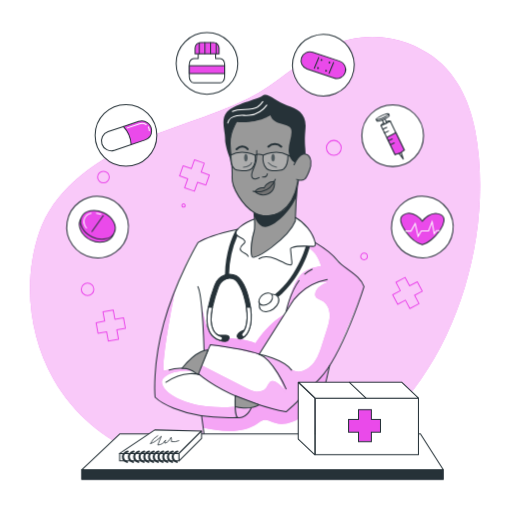
t = 0.00 s
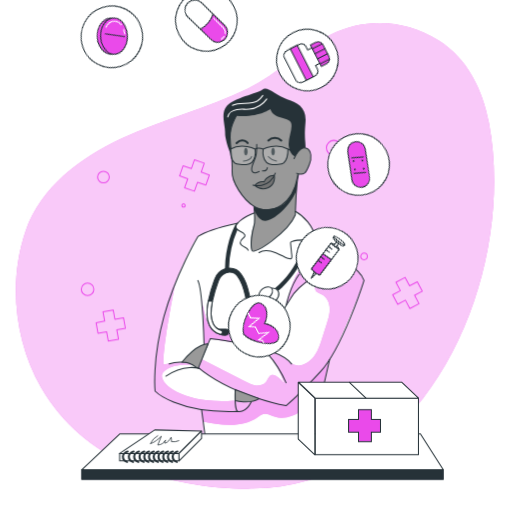
t = 1.05 s
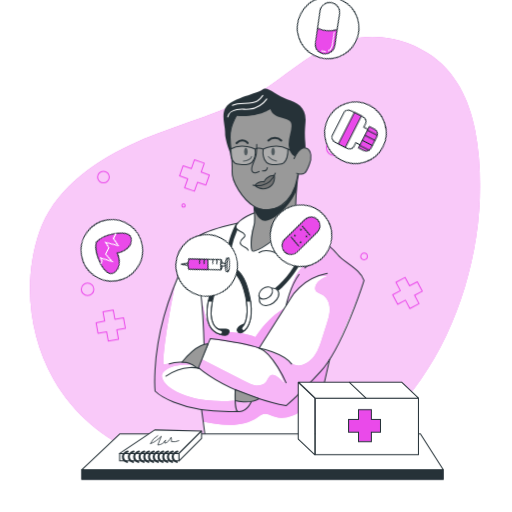
t = 1.95 s
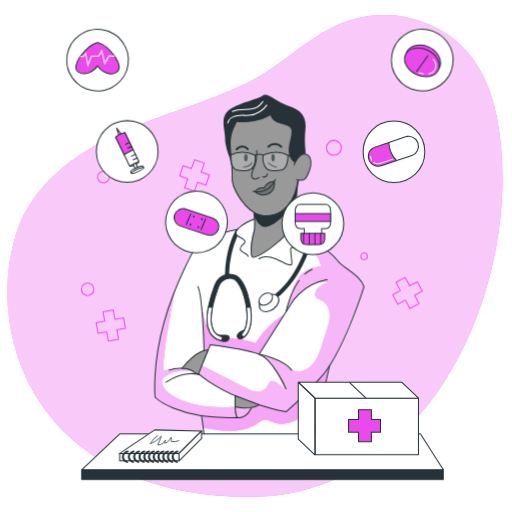
t = 3.00 s
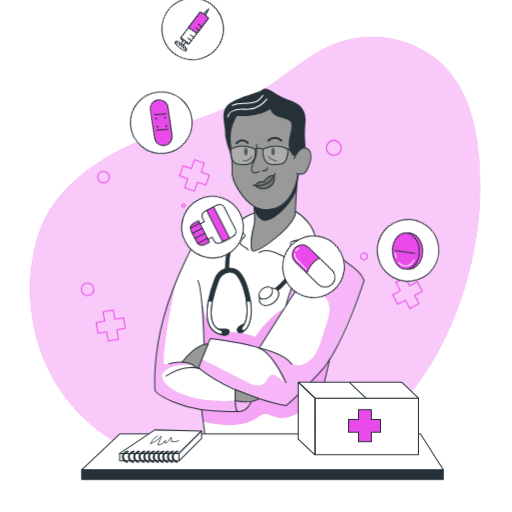
t = 4.05 s
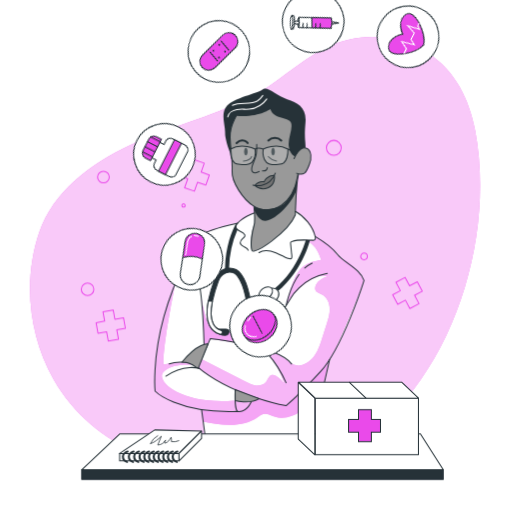
t = 4.95 s

The animated SVG that drew these frames (rendered in a browser with its animation timeline set to each time). Animation: 4 CSS @keyframes rules; one cycle of 6.00 s, repeats indefinitely.

<svg class="animated" id="freepik_stories-medicine" xmlns="http://www.w3.org/2000/svg" viewBox="0 0 500 500" version="1.1" xmlns:xlink="http://www.w3.org/1999/xlink" xmlns:svgjs="http://svgjs.com/svgjs"><style>svg#freepik_stories-medicine:not(.animated) .animable {opacity: 0;}svg#freepik_stories-medicine.animated #freepik--background-simple--inject-39 {animation: 6s Infinite  linear heartbeat;animation-delay: 0s;}svg#freepik_stories-medicine.animated #freepik--Character--inject-39 {animation: 1.5s Infinite  linear floating;animation-delay: 0s;}svg#freepik_stories-medicine.animated #freepik--Table--inject-39 {animation: 3s Infinite  linear shake;animation-delay: 0s;}svg#freepik_stories-medicine.animated #freepik--Notebook--inject-39 {animation: 3s Infinite  linear shake;animation-delay: 0s;}svg#freepik_stories-medicine.animated #freepik--Box--inject-39 {animation: 3s Infinite  linear shake;animation-delay: 0s;}svg#freepik_stories-medicine.animated #freepik--Medicine--inject-39 {animation: 6s Infinite  linear spin;animation-delay: 0s;}            @keyframes heartbeat {                0% {                    transform: scale(1);                }                10% {                    transform: scale(1.1);                }                30% {                    transform: scale(1);                }                40% {                    transform: scale(1);                }                50% {                    transform: scale(1.1);                }                60% {                    transform: scale(1);                }                100% {                    transform: scale(1);                }            }                    @keyframes floating {                0% {                    opacity: 1;                    transform: translateY(0px);                }                50% {                    transform: translateY(-10px);                }                100% {                    opacity: 1;                    transform: translateY(0px);                }            }                    @keyframes shake {                10%, 90% {                    transform: translate3d(-1px, 0, 0);                  }                  20%, 80% {                    transform: translate3d(2px, 0, 0);                  }                  30%, 50%, 70% {                    transform: translate3d(-4px, 0, 0);                  }                  40%, 60% {                    transform: translate3d(4px, 0, 0);                  }            }                 @keyframes spin {             from {                 transform: rotate(0);               }               to {                 transform: rotate(360deg);               }         }     </style><g id="freepik--background-simple--inject-39" class="animable animator-active" style="transform-origin: 249.042px 249.91px;"><path d="M417.69,51.84c-30.45-18.94-66.95-21-99.11-5.23C291.19,60,269.88,82.77,242.46,96.17,205,114.5,163.87,124.52,126,142.08s-74.12,45.08-87.7,84.56c-16,46.63-10.38,101.46,14.09,144.09,39.78,69.29,118.68,93.9,194.64,93,160.51-1.89,243.19-196.29,217-336C458.31,97.46,444.37,68.43,417.69,51.84Z" style="fill: #EA4AEA; transform-origin: 249.042px 249.91px;" id="elzxgrfd7hs9" class="animable"></path><g id="elvksv7pjo06o"><path d="M417.69,51.84c-30.45-18.94-66.95-21-99.11-5.23C291.19,60,269.88,82.77,242.46,96.17,205,114.5,163.87,124.52,126,142.08s-74.12,45.08-87.7,84.56c-16,46.63-10.38,101.46,14.09,144.09,39.78,69.29,118.68,93.9,194.64,93,160.51-1.89,243.19-196.29,217-336C458.31,97.46,444.37,68.43,417.69,51.84Z" style="fill: rgb(255, 255, 255); opacity: 0.7; transform-origin: 249.042px 249.91px;" class="animable" id="elvbf2ih8ro"></path></g></g><g id="freepik--Graphics--inject-39" class="animable" style="transform-origin: 245.915px 235.06px;"><polygon points="120.61 310.27 112.21 311.79 110.56 302.69 100.58 304.5 102.23 313.6 93.84 315.12 95.71 325.45 104.1 323.93 105.75 333.03 115.73 331.23 114.08 322.12 122.48 320.6 120.61 310.27" style="fill: none; stroke: #EA4AEA; stroke-linecap: round; stroke-linejoin: round; transform-origin: 108.16px 317.86px;" id="elw69l9m91wij" class="animable"></polygon><polygon points="204.47 170.87 196.42 168.03 199.5 159.31 189.94 155.93 186.86 164.65 178.81 161.81 175.32 171.71 183.36 174.55 180.28 183.28 189.84 186.65 192.93 177.93 200.97 180.77 204.47 170.87" style="fill: none; stroke: #EA4AEA; stroke-linecap: round; stroke-linejoin: round; transform-origin: 189.895px 171.29px;" id="elpp8osh60yj" class="animable"></polygon><polygon points="407.51 275.09 399.97 279.08 395.64 270.9 386.67 275.64 391 283.82 383.46 287.81 388.37 297.09 395.91 293.1 400.24 301.27 409.21 296.53 404.88 288.35 412.42 284.36 407.51 275.09" style="fill: none; stroke: #EA4AEA; stroke-linecap: round; stroke-linejoin: round; transform-origin: 397.94px 286.085px;" id="el3zm2du3aeaj" class="animable"></polygon><circle cx="85.53" cy="282.47" r="6.12" style="fill: none; stroke: #EA4AEA; stroke-linecap: round; stroke-linejoin: round; transform-origin: 85.53px 282.47px;" id="ely6qnvmivsef" class="animable"></circle><path d="M180.86,200.65a1.62,1.62,0,1,1-1.62-1.62A1.62,1.62,0,0,1,180.86,200.65Z" style="fill: none; stroke: #EA4AEA; stroke-linecap: round; stroke-linejoin: round; transform-origin: 179.24px 200.65px;" id="el3k7o067j6aq" class="animable"></path><path d="M106.73,172.86a5.72,5.72,0,1,1-5.72-5.72A5.73,5.73,0,0,1,106.73,172.86Z" style="fill: none; stroke: #EA4AEA; stroke-linecap: round; stroke-linejoin: round; transform-origin: 101.01px 172.86px;" id="el0lqar02p44bk" class="animable"></path><path d="M358.76,250.34a3.24,3.24,0,1,1-3.24-3.24A3.24,3.24,0,0,1,358.76,250.34Z" style="fill: none; stroke: #EA4AEA; stroke-linecap: round; stroke-linejoin: round; transform-origin: 355.52px 250.34px;" id="elv4uwxw4begs" class="animable"></path><circle cx="326.01" cy="144.34" r="7.25" style="fill: none; stroke: #EA4AEA; stroke-linecap: round; stroke-linejoin: round; transform-origin: 326.01px 144.34px;" id="eluip5ed7uwgk" class="animable"></circle></g><g id="freepik--Character--inject-39" class="animable" style="transform-origin: 253.315px 262.322px;"><path d="M281.37,209.51c.38.57,11.85,2.86,17.8,11.51a82.52,82.52,0,0,1,8.66,15.91s9.95,5.92,15.05,10.8,11.18,11.36,15.87,14.76,14.34,9.85,16.77,17.4c0,0-14.47,39.63-18.56,48.39s-14.18,27.35-14.18,27.35l-18,76.47H200.37l-3.56-26.23s-32-6.28-45.37-18c0,0-1.26-29,4.33-54.87s24.6-79.66,37.48-96.09c0,0,20.57-9.84,38.72-13,0,0,11.78-9.31,19.49-10.3S281.37,209.51,281.37,209.51Z" style="fill: rgb(255, 255, 255); transform-origin: 253.419px 320.805px;" id="elrih5kal65nc" class="animable"></path><path d="M198.22,417.69c9.27,1.77,17.35,3.3,26.79,3.19s19.08-2.23,26.8-7.64a17.23,17.23,0,0,1,5-2.9c4.1-1.15,8.16,1.56,12.23,2.82,5.16,1.6,10.82.84,15.88-1.08s9.61-4.91,14.12-7.89q-1,13.8-.65,27.65l6.43.26,16.47-72.47s-28.17,32.72-41.9,42.49l-26.34-6.78s-2.48,2.06-7.7,3.1c0,0-2.39,9.19-15.83,9.21s-32.71-1.78-32.71-1.78Z" style="fill: #EA4AEA; transform-origin: 259.05px 395.865px;" id="elvtu7i03ph3r" class="animable"></path><g id="elz6n0uro6gss"><path d="M198.22,417.69c9.27,1.77,17.35,3.3,26.79,3.19s19.08-2.23,26.8-7.64a17.23,17.23,0,0,1,5-2.9c4.1-1.15,8.16,1.56,12.23,2.82,5.16,1.6,10.82.84,15.88-1.08s9.61-4.91,14.12-7.89q-1,13.8-.65,27.65l6.43.26,16.47-72.47s-28.17,32.72-41.9,42.49l-26.34-6.78s-2.48,2.06-7.7,3.1c0,0-2.39,9.19-15.83,9.21s-32.71-1.78-32.71-1.78Z" style="fill: rgb(255, 255, 255); opacity: 0.5; transform-origin: 259.05px 395.865px;" class="animable" id="elfwoh035p0ph"></path></g><path d="M171.23,282.47S159,341.84,159.62,362.23c0,0,16.62-4.66,28.22,0,0,0-19.74-2.2-28.24,6.85s17.66,32.83,70,28c0,0,10.44,3.27,15.74,1.35,0,0-1.42,9.46-15.83,9.21-14.35-.57-56.33-.92-78.08-19.76C151.44,387.89,148.7,333.31,171.23,282.47Z" style="fill: #EA4AEA; transform-origin: 198.335px 345.057px;" id="eloqgvrm6qrbi" class="animable"></path><g id="el2n8lo2yppp9"><path d="M171.23,282.47S159,341.84,159.62,362.23c0,0,16.62-4.66,28.22,0,0,0-19.74-2.2-28.24,6.85s17.66,32.83,70,28c0,0,10.44,3.27,15.74,1.35,0,0-1.42,9.46-15.83,9.21-14.35-.57-56.33-.92-78.08-19.76C151.44,387.89,148.7,333.31,171.23,282.47Z" style="fill: rgb(255, 255, 255); opacity: 0.6; transform-origin: 198.335px 345.057px;" class="animable" id="el3ictub4oflm"></path></g><path d="M196.24,293.85s3.61,26.29,9.44,31.79,33,3.7,43.76,9.63c0,0,10.13-17.55,28.45-28.53l-24.84,39.11-21.47-5.07-26.21-4-2.2,5.06-3.94,0S198.79,313.78,196.24,293.85Z" style="fill: #EA4AEA; transform-origin: 237.065px 319.85px;" id="elpaou6y3bbe" class="animable"></path><g id="elhnx3ppejoxn"><path d="M196.24,293.85s3.61,26.29,9.44,31.79,33,3.7,43.76,9.63c0,0,10.13-17.55,28.45-28.53l-24.84,39.11-21.47-5.07-26.21-4-2.2,5.06-3.94,0S198.79,313.78,196.24,293.85Z" style="fill: rgb(255, 255, 255); opacity: 0.5; transform-origin: 237.065px 319.85px;" class="animable" id="el2vrjrw257qk"></path></g><path d="M298.93,240.3c11.23,6.61,12.49,14.06,14.8,19.38-5.84,1.16-11.88,2.4-16.7,5.89-6,4.36-9.25,11.58-11.77,18.59a185.24,185.24,0,0,0-6,20.26,69.61,69.61,0,0,1,22.49-24.34c5.39-3.56,12.05-6.43,18.2-4.42-5.16,2.19-11,5.15-12.09,10.65a5.17,5.17,0,0,0,.11,2.76c.92,2.59,4.14,3.29,6.58,4.55,4.76,2.45,7.24,8,7.45,13.38s-1.44,10.58-3.07,15.67q-2.15,6.69-4.3,13.38c-1.83,5.7-3.69,11.48-7,16.48s-8.28,9.19-14.19,10.17a12.35,12.35,0,0,1-7.33-.83,24.32,24.32,0,0,1-4.83-3.45,50,50,0,0,0-24.64-10.64c11.62,7.68,17.12,21.63,21.94,34.7a25.55,25.55,0,0,0-9.25-9.36,5.91,5.91,0,0,0-3.36-1.06c-3.16.25-4.16,4.28-6.06,6.8-2.28,3-6.45,4.07-10.19,3.59s-7.18-2.23-10.54-4l-42.51-21.92-3,9s33.86,27,85.74,36.55c0,0,33.7-26.63,45.64-50.24s30.49-72,30.49-72-6.79-12.86-18.43-19.57c0,0-8.69-4.11-10.52-9.19s-18.16-13.85-18.16-13.85S310.55,242.65,298.93,240.3Z" style="fill: #EA4AEA; transform-origin: 274.605px 319.655px;" id="elpo96ay287da" class="animable"></path><g id="el5vbjo54o8xi"><path d="M298.93,240.3c11.23,6.61,12.49,14.06,14.8,19.38-5.84,1.16-11.88,2.4-16.7,5.89-6,4.36-9.25,11.58-11.77,18.59a185.24,185.24,0,0,0-6,20.26,69.61,69.61,0,0,1,22.49-24.34c5.39-3.56,12.05-6.43,18.2-4.42-5.16,2.19-11,5.15-12.09,10.65a5.17,5.17,0,0,0,.11,2.76c.92,2.59,4.14,3.29,6.58,4.55,4.76,2.45,7.24,8,7.45,13.38s-1.44,10.58-3.07,15.67q-2.15,6.69-4.3,13.38c-1.83,5.7-3.69,11.48-7,16.48s-8.28,9.19-14.19,10.17a12.35,12.35,0,0,1-7.33-.83,24.32,24.32,0,0,1-4.83-3.45,50,50,0,0,0-24.64-10.64c11.62,7.68,17.12,21.63,21.94,34.7a25.55,25.55,0,0,0-9.25-9.36,5.91,5.91,0,0,0-3.36-1.06c-3.16.25-4.16,4.28-6.06,6.8-2.28,3-6.45,4.07-10.19,3.59s-7.18-2.23-10.54-4l-42.51-21.92-3,9s33.86,27,85.74,36.55c0,0,33.7-26.63,45.64-50.24s30.49-72,30.49-72-6.79-12.86-18.43-19.57c0,0-8.69-4.11-10.52-9.19s-18.16-13.85-18.16-13.85S310.55,242.65,298.93,240.3Z" style="fill: rgb(255, 255, 255); opacity: 0.6; transform-origin: 274.605px 319.655px;" class="animable" id="el3gcqzk2l8dj"></path></g><path d="M295.36,148.25s2.27-26.47-9.14-29-17.82-13-17.82-13l-40.48,11.3-6.28,24.34,4,12.32s.84,11.43,1,17.08,0,10,4.28,16.86,8.26,13.67,17.51,19.6v15.59s-5.72,16.69-2.56,26.93c0,0,1.89,2,7.11-1s27.55-17.92,35.34-33.5l2.42-39.61s6.43,1,9.2-4.86c4.07-5.73,3.91-12.41,2.33-17.85s-8.38-1.92-8.38-1.92Z" style="fill: rgb(153, 153, 153); transform-origin: 262.472px 178.587px;" id="elz9erm1i90jk" class="animable"></path><path d="M248.87,187.06a11.27,11.27,0,0,1,9.08-3.62s4.87-7.69,10-6.28c0,0,1.58,8.15-4.57,11.36C255.38,192.69,248.87,187.06,248.87,187.06Z" style="fill: rgb(115, 115, 115); transform-origin: 258.501px 183.523px;" id="elno7ztadsuf" class="animable"></path><path d="M233.83,114.18s-9.69,12.73-9.13,26,2.49,22.68,1.93,32.92,10.24,27.39,21.31,34.3c8.27,5.17,18.64,4.29,26.69-1,9-6,13.95-16.78,15.76-27.13.18-1,.32-2,.42-3.08" style="fill: none; stroke: rgb(38, 50, 56); stroke-linecap: round; stroke-linejoin: round; transform-origin: 257.743px 162.517px;" id="els6s7uxg5nv" class="animable"></path><path d="M247.94,207.41s1.57,14.34,0,19.25c-1.73,5.39-3.82,17.94-2,23.61s35.87-18.16,42.45-34.51c0,0,.91-31.77,3.18-39.71" style="fill: none; stroke: rgb(38, 50, 56); stroke-linecap: round; stroke-linejoin: round; transform-origin: 268.403px 213.587px;" id="el8yx6hycw2sv" class="animable"></path><path d="M247,186.71s15.49,4.38,21.83-11.61" style="fill: none; stroke: rgb(38, 50, 56); stroke-linecap: round; stroke-linejoin: round; transform-origin: 257.915px 181.179px;" id="elte36gujb9w9" class="animable"></path><path d="M248.25,210.86s3.3,10.23,10.42,10.84,24.93-13.66,31-30.47v-8.41s-5,22-19.64,26-21.49-1.09-21.49-1.09Z" style="fill: rgb(38, 50, 56); transform-origin: 268.96px 202.269px;" id="el5evs80kbzde" class="animable"></path><path d="M267.94,177.16c-6.88-.48-10,6.28-10,6.28a10.18,10.18,0,0,0-9.08,3.62,12.3,12.3,0,0,0,12.69,2.3C269.37,186.64,267.94,177.16,267.94,177.16Z" style="fill: none; stroke: rgb(38, 50, 56); stroke-linecap: round; stroke-linejoin: round; transform-origin: 258.451px 183.67px;" id="eliz53205l87g" class="animable"></path><path d="M250.69,147a66.94,66.94,0,0,1-.42,9.5c-.37,2.83-1.68,5.54-2.77,8.2-1,2.42-2.67,6.14-1.28,8.69,1.58,2.89,6.83,0,6.83,0" style="fill: none; stroke: rgb(38, 50, 56); stroke-linecap: round; stroke-linejoin: round; transform-origin: 249.37px 160.837px;" id="elpw00r16zohe" class="animable"></path><path d="M256.28,172.79c1.77.24,4.28,0,4.78-3.07" style="fill: none; stroke: rgb(38, 50, 56); stroke-linecap: round; stroke-linejoin: round; transform-origin: 258.67px 171.29px;" id="el6f56hg2xkhg" class="animable"></path><path d="M262,143.18a9.2,9.2,0,0,1,12.7,0" style="fill: none; stroke: rgb(38, 50, 56); stroke-linecap: round; stroke-linejoin: round; stroke-width: 2px; transform-origin: 268.35px 141.909px;" id="eld84dx4bkott" class="animable"></path><path d="M241.82,145.68s-4.69-6-10.83,0" style="fill: none; stroke: rgb(38, 50, 56); stroke-linecap: round; stroke-linejoin: round; stroke-width: 2px; transform-origin: 236.405px 144.347px;" id="el0be3jgeg7glv" class="animable"></path><path d="M287.13,160.85s5.35-12.85,12.33-10.09c4.81,1.91,5.1,10.21,2.55,16s-3.83,11.69-12.33,8.39" style="fill: none; stroke: rgb(38, 50, 56); stroke-linecap: round; stroke-linejoin: round; transform-origin: 295.365px 163.236px;" id="ellifjk93fhf7" class="animable"></path><path d="M288.08,158.88s-5.14-1.82-6.09-10.17S286.16,132,284.26,126s-16.87-3-20.28-13.46c0,0-11.24,8.38-33,6.58,0,0-4.59,7.82-5.39,12.6a77.47,77.47,0,0,0,.08,22.53c0,.26.09.51.14.77,1.56,8.14-6.21-11.08-6-19.29s-4.74-18.64,1.71-26.41S251.62,97,256.28,93.35,270,99.42,280.47,103s19.15,7.85,17.83,22.7.07,16.84.13,24.66C298.43,150.38,293.59,148.56,288.08,158.88Z" style="fill: rgb(38, 50, 56); transform-origin: 258.313px 125.712px;" id="eljybrm7o4bp" class="animable"></path><path d="M268.37,154c0,2-.77,3.66-1.73,3.66s-1.72-1.64-1.72-3.66.77-3.65,1.72-3.65S268.37,152,268.37,154Z" style="fill: rgb(38, 50, 56); transform-origin: 266.645px 154.005px;" id="el5i6fit9r9da" class="animable"></path><path d="M241.82,154c0,2-.77,3.66-1.72,3.66s-1.72-1.64-1.72-3.66.77-3.65,1.72-3.65S241.82,152,241.82,154Z" style="fill: rgb(38, 50, 56); transform-origin: 240.1px 154.005px;" id="el9g89i7ra25g" class="animable"></path><path d="M262,158.88s3.57,3.79,8.09,4.33" style="fill: none; stroke: rgb(38, 50, 56); stroke-linecap: round; stroke-linejoin: round; transform-origin: 266.045px 161.045px;" id="elkwpsgdpbewi" class="animable"></path><path d="M237.68,163.21s6.53-.46,8-4.33" style="fill: none; stroke: rgb(38, 50, 56); stroke-linecap: round; stroke-linejoin: round; transform-origin: 241.68px 161.045px;" id="elpihogmj4euo" class="animable"></path><path d="M252.86,252.7c4.86-3.09,11.29-1.93,16.61.26,2.92,1.21,5.7,2.73,8.61,4a31.67,31.67,0,0,0,4.44,1.58c3.65.95,2.34-3.58,2.13-5.61-.3-2.91-.51-5.83-.86-8.72a2.63,2.63,0,0,1,.2-1.78,2.48,2.48,0,0,1,1.42-.87c6.41-2,13.32-1.12,20-1a3,3,0,0,0,1.76-.33c1-.65.89-2.12.62-3.28-2.31-9.88-10.46-19.71-19.32-24.65" style="fill: none; stroke: rgb(38, 50, 56); stroke-linecap: round; stroke-linejoin: round; transform-origin: 280.418px 235.485px;" id="elzv6hj1cbnn9" class="animable"></path><path d="M248.5,213.9c-4.41,1.84-8.94,3.75-12.74,6.57a24.57,24.57,0,0,0-3.79,3.42,5.34,5.34,0,0,0-1.63,3.31,3.94,3.94,0,0,0,1.59,3,10.14,10.14,0,0,0,2.2,1.38c1.84.87,4,1.72,4.78,3.57a2.17,2.17,0,0,1,.2,1.25,2.3,2.3,0,0,1-.56,1c-1.52,1.85-4.2,3.28-4,5.67.13,1.85,2,3,3.66,3.82s3.6,1.67,4.17,3.44" style="fill: none; stroke: rgb(38, 50, 56); stroke-linecap: round; stroke-linejoin: round; transform-origin: 239.42px 232.115px;" id="eld6961sxte4" class="animable"></path><path d="M222.39,120.13c.65-4,4.83-6.58,8.85-7.23s8.15,0,12.2-.35a23.78,23.78,0,0,0,17.06-9.91" style="fill: none; stroke: rgb(255, 255, 255); stroke-linecap: round; stroke-linejoin: round; transform-origin: 241.445px 111.385px;" id="el99yw5ecdqnc" class="animable"></path><path d="M226.94,108.89c7.26-4.29,17.46.17,24.54-4.41a22.13,22.13,0,0,0,5.16-5.28" style="fill: none; stroke: rgb(255, 255, 255); stroke-linecap: round; stroke-linejoin: round; transform-origin: 241.79px 104.045px;" id="elwfw0qe82o6f" class="animable"></path><path d="M319.55,273c-26,5.19-35.7,24.32-35.7,24.32l-30.8,48.51" style="fill: none; stroke: rgb(38, 50, 56); stroke-linecap: round; stroke-linejoin: round; transform-origin: 286.3px 309.415px;" id="elbe0bpr4kdkw" class="animable"></path><path d="M297.57,267.76a29.53,29.53,0,0,1,7.25-4.94" style="fill: none; stroke: rgb(38, 50, 56); stroke-linecap: round; stroke-linejoin: round; transform-origin: 301.195px 265.29px;" id="elppzk55h726" class="animable"></path><path d="M279.39,304.38s3.28-17.52,12.7-30.43" style="fill: none; stroke: rgb(38, 50, 56); stroke-linecap: round; stroke-linejoin: round; transform-origin: 285.74px 289.165px;" id="el4s50693i3h" class="animable"></path><path d="M199.23,341.76s-1.35-53.67-6-61.87" style="fill: none; stroke: rgb(38, 50, 56); stroke-linecap: round; stroke-linejoin: round; transform-origin: 196.23px 310.825px;" id="eln9a94dppbo" class="animable"></path><path d="M307.83,236.93s15,9,21.66,17.46,22.4,14.08,26,25.5c0,0-20.73,65.32-42.45,88.93s-33.68,33.3-33.68,33.3-52.25-9.08-86.14-37.54l12.12-27.85s34.17,4.32,47.68,9.12,26.34,33.87,26.34,33.87" style="fill: none; stroke: rgb(38, 50, 56); stroke-linecap: round; stroke-linejoin: round; transform-origin: 274.355px 319.525px;" id="elf3rmtp5kwo" class="animable"></path><path d="M253.05,345.85s23.92,4.65,31.69,15.54" style="fill: none; stroke: rgb(38, 50, 56); stroke-linecap: round; stroke-linejoin: round; transform-origin: 268.895px 353.62px;" id="elx2y7oauhvhf" class="animable"></path><polyline points="321.88 357.05 304.82 432.1 200.37 432.1 196.81 405.87" style="fill: none; stroke: rgb(38, 50, 56); stroke-linecap: round; stroke-linejoin: round; transform-origin: 259.345px 394.575px;" id="elcqrmd3t2jb6" class="animable"></polyline><path d="M245.35,398.44c-5.77,11.82-13.38,9.21-13.38,9.21-58.85,2.23-80.53-19.76-80.53-19.76s-3-30.93,8.57-72.67,33.24-78.29,33.24-78.29c9.61-6.39,31.05-11.38,37.1-12.7l1.62-.34" style="fill: none; stroke: rgb(38, 50, 56); stroke-linecap: round; stroke-linejoin: round; transform-origin: 198.22px 315.892px;" id="el5m4byncuml3" class="animable"></path><path d="M232,407.65s-3.11-.51-2.32-21.13" style="fill: none; stroke: rgb(38, 50, 56); stroke-linecap: round; stroke-linejoin: round; transform-origin: 230.776px 397.085px;" id="ell20qegospji" class="animable"></path><path d="M194.84,365.9s-14.7-5.18-32.91,7.42" style="fill: none; stroke: rgb(38, 50, 56); stroke-linecap: round; stroke-linejoin: round; transform-origin: 178.385px 369.083px;" id="el72zeteoc0hu" class="animable"></path><path d="M165.23,361.39s19.26-5.73,28,3.45" style="fill: none; stroke: rgb(38, 50, 56); stroke-linecap: round; stroke-linejoin: round; transform-origin: 179.23px 362.232px;" id="elnwwjf2dn269" class="animable"></path><path d="M191.15,364.32l2.5,1.25,9.52-23.78s-9.86-1.61-25.48,17.84A22.41,22.41,0,0,1,191.15,364.32Z" style="fill: rgb(153, 153, 153); stroke: rgb(38, 50, 56); stroke-miterlimit: 10; transform-origin: 190.43px 353.664px;" id="el9o6a3x1vuxb" class="animable"></path><path d="M229.65,386.52l0,10.57s13.47,4,23.44-1.75Z" style="fill: rgb(153, 153, 153); stroke: rgb(38, 50, 56); stroke-miterlimit: 10; transform-origin: 241.37px 392.482px;" id="eljplepmoy49" class="animable"></path><path d="M302.66,240.45a1.91,1.91,0,0,1-.06.58c-.42,1.65-10.69,40.42-43.56,57.67a1.94,1.94,0,0,1-.93.23,2,2,0,0,1-.93-3.77c30-15.73,40.57-51.58,41.49-54.88Z" style="fill: rgb(38, 50, 56); transform-origin: 279.387px 269.605px;" id="elddu010d1cp4" class="animable"></path><path d="M231.93,230.17a98.49,98.49,0,0,0-8.25,37.6c0,1.05,0,2.12,0,3.21,0,.27,0,.54,0,.81a6.71,6.71,0,0,0-.89.09,10.61,10.61,0,0,0-3.11,1c0-1.47,0-2.9,0-4.31.43-22.44,7.13-37.71,10.7-44.31l1.62-.34a5.34,5.34,0,0,0-1.63,3.31A3.94,3.94,0,0,0,231.93,230.17Z" style="fill: rgb(38, 50, 56); transform-origin: 225.84px 248.4px;" id="elj4f14absz2k" class="animable"></path><path d="M271.31,289.68c2.34,3.25.42,8.65-4.3,12.06s-10.44,3.53-12.79.28-.43-8.65,4.29-12.06S269,286.43,271.31,289.68Z" style="fill: rgb(255, 255, 255); stroke: rgb(38, 50, 56); stroke-linecap: round; stroke-linejoin: round; transform-origin: 262.762px 295.85px;" id="eluf3rrs3mj0s" class="animable"></path><path d="M265.49,287.75c1.66,2.3.3,6.12-3,8.53s-7.39,2.5-9,.2-.3-6.12,3-8.53S263.83,285.46,265.49,287.75Z" style="fill: rgb(255, 255, 255); stroke: rgb(38, 50, 56); stroke-linecap: round; stroke-linejoin: round; transform-origin: 259.501px 292.117px;" id="elpcisfyub3ld" class="animable"></path><path d="M239.06,328.34a2,2,0,0,1-2.39-3.2c.17-.14,6.88-5.85,3.94-25.08-.25-1.63-.57-3.37-1-5.2-1.27-5.83-3.23-13.21-7.24-18.63a10,10,0,0,0-8.75-4.44,6.71,6.71,0,0,0-.89.09,10.61,10.61,0,0,0-3.11,1,12.91,12.91,0,0,0-6.32,7.38l-.36,1a146.35,146.35,0,0,0-5.55,18.79c-1.6,7.85-2.14,16.08.7,21.83a12.5,12.5,0,0,0,7.76,6.57,2,2,0,0,1-.62,3.9,2,2,0,0,1-.62-.1,16.5,16.5,0,0,1-10.1-8.6c-3.2-6.47-2.78-15.28-1.16-23.6a140.36,140.36,0,0,1,5.82-20.12l.36-1a16.54,16.54,0,0,1,10.09-10.37,14.17,14.17,0,0,1,2.51-.62c.51-.07,1-.12,1.52-.15a14,14,0,0,1,11.94,6.09c4.46,6,6.58,13.93,7.93,20.15.47,2.14.83,4.15,1.1,6.05C247.78,321.64,239.45,328.06,239.06,328.34Z" style="fill: rgb(38, 50, 56); stroke: rgb(38, 50, 56); stroke-miterlimit: 10; transform-origin: 223.723px 300.067px;" id="elnq36lk7moni" class="animable"></path><path d="M213.83,332s7.25,3,9.09,0,.35-4.41-2.16-4.65a73.46,73.46,0,0,0-7.51,0Z" style="fill: rgb(38, 50, 56); stroke: rgb(38, 50, 56); stroke-miterlimit: 10; transform-origin: 218.495px 330.294px;" id="elkml2ywquj6s" class="animable"></path><path d="M217.16,331a2,2,0,0,1-1.9,1.38,2,2,0,0,1-.62-.1,16.5,16.5,0,0,1-10.1-8.6c-3.2-6.47-2.78-15.28-1.16-23.6h4c-1.6,7.85-2.14,16.08.7,21.83a12.5,12.5,0,0,0,7.76,6.57A2,2,0,0,1,217.16,331Z" style="fill: rgb(255, 255, 255); stroke: rgb(38, 50, 56); stroke-linecap: round; stroke-linejoin: round; transform-origin: 209.698px 316.23px;" id="el2qzi4fz42dv" class="animable"></path><path d="M232.38,326.17a3.33,3.33,0,0,0-.75,2.61,3.05,3.05,0,0,0,3.24,2.18,5.74,5.74,0,0,0,3.64-2c1-1.12,4.47-8.45,1.26-7.19C237.44,322.65,233.94,324.14,232.38,326.17Z" style="fill: rgb(38, 50, 56); stroke: rgb(38, 50, 56); stroke-miterlimit: 10; transform-origin: 236.35px 326.3px;" id="el63zbhhessa5" class="animable"></path><path d="M239.06,328.34a2,2,0,0,1-2.39-3.2c.17-.14,6.88-5.85,3.94-25.08h4C247.78,321.64,239.45,328.06,239.06,328.34Z" style="fill: rgb(255, 255, 255); stroke: rgb(38, 50, 56); stroke-linecap: round; stroke-linejoin: round; transform-origin: 240.64px 314.367px;" id="els5u3qoopuoc" class="animable"></path><g id="elimzbo8nwy7"><path d="M257,151.59s12.59-6.54,24.16,0c0,0,.19,9.65-4.18,13.62-1.55,1.41-8.65,1.65-11.34,1.41C254.72,165.63,257,151.59,257,151.59Z" style="fill: rgb(255, 255, 255); opacity: 0.2; transform-origin: 268.982px 157.692px;" class="animable" id="elik3phw0nyb"></path></g><g id="elx1ydisdu2e9"><path d="M249.1,151.59s-12.59-6.54-24.15,0c0,0-.19,9.65,4.17,13.62,1.55,1.41,8.66,1.65,11.34,1.41C251.38,165.63,249.1,151.59,249.1,151.59Z" style="fill: rgb(255, 255, 255); opacity: 0.2; transform-origin: 237.123px 157.692px;" class="animable" id="elooa2gpsotgh"></path></g><path d="M257,151.59s12.59-6.54,24.16,0c0,0,.19,9.65-4.18,13.62-1.55,1.41-8.65,1.65-11.34,1.41C254.72,165.63,257,151.59,257,151.59Z" style="fill: none; stroke: rgb(38, 50, 56); stroke-miterlimit: 10; transform-origin: 268.982px 157.692px;" id="elr4nexncwd7c" class="animable"></path><path d="M249.1,151.59s-12.59-6.54-24.15,0c0,0-.19,9.65,4.17,13.62,1.55,1.41,8.66,1.65,11.34,1.41C251.38,165.63,249.1,151.59,249.1,151.59Z" style="fill: none; stroke: rgb(38, 50, 56); stroke-miterlimit: 10; transform-origin: 237.123px 157.692px;" id="elkav3o5x9wxr" class="animable"></path><path d="M249.1,151.59s2.82-2.07,7.9,0" style="fill: none; stroke: rgb(38, 50, 56); stroke-miterlimit: 10; transform-origin: 253.05px 151.13px;" id="elb20flxd4s17" class="animable"></path><line x1="281.16" y1="151.59" x2="286.42" y2="154.03" style="fill: none; stroke: rgb(38, 50, 56); stroke-miterlimit: 10; transform-origin: 283.79px 152.81px;" id="elmaqrfy7pwt" class="animable"></line></g><g id="freepik--Table--inject-39" class="animable" style="transform-origin: 256.315px 445.945px;"><polyline points="79.82 458.72 116.83 423.76 410.57 423.76 432.81 458.72 79.82 458.72" style="fill: rgb(255, 255, 255); stroke: rgb(38, 50, 56); stroke-linecap: round; stroke-linejoin: round; transform-origin: 256.315px 441.24px;" id="elnv3s2mymff" class="animable"></polyline><rect x="79.82" y="458.72" width="352.99" height="9.41" style="fill: rgb(38, 50, 56); stroke: rgb(38, 50, 56); stroke-linecap: round; stroke-linejoin: round; transform-origin: 256.315px 463.425px;" id="eliaa7rum4g2t" class="animable"></rect></g><g id="freepik--Notebook--inject-39" class="animable" style="transform-origin: 156.82px 435.485px;"><polygon points="116.83 450.08 116.83 442.83 174.83 442.83 174.83 450.08 163.64 450.08 116.83 450.08" style="fill: rgb(255, 255, 255); stroke: rgb(38, 50, 56); stroke-miterlimit: 10; transform-origin: 145.83px 446.455px;" id="elk64y57acqdi" class="animable"></polygon><polygon points="116.83 442.83 151.09 419.85 196.81 420.93 174.83 442.83 116.83 442.83" style="fill: rgb(255, 255, 255); stroke: rgb(38, 50, 56); stroke-linecap: round; stroke-linejoin: round; transform-origin: 156.82px 431.34px;" id="el2bucz9iu0k3" class="animable"></polygon><polygon points="174.83 450.08 196.81 428.06 196.81 420.93 174.83 442.83 174.83 450.08" style="fill: rgb(255, 255, 255); stroke: rgb(38, 50, 56); stroke-linecap: round; stroke-linejoin: round; transform-origin: 185.82px 435.505px;" id="elavz9xkogyk" class="animable"></polygon><path d="M173.26,441s-4.63.92-4.63,4.93,4,5.19,4,5.19" style="fill: none; stroke: rgb(38, 50, 56); stroke-linecap: round; stroke-linejoin: round; stroke-width: 2px; transform-origin: 170.945px 446.06px;" id="el841k5zocg86" class="animable"></path><path d="M168.63,441s-4.63.92-4.63,4.93,4,5.19,4,5.19" style="fill: none; stroke: rgb(38, 50, 56); stroke-linecap: round; stroke-linejoin: round; stroke-width: 2px; transform-origin: 166.315px 446.06px;" id="elc0qt6jb2qyn" class="animable"></path><path d="M164,441s-4.63.92-4.63,4.93,4,5.19,4,5.19" style="fill: none; stroke: rgb(38, 50, 56); stroke-linecap: round; stroke-linejoin: round; stroke-width: 2px; transform-origin: 161.685px 446.06px;" id="ely34suy54538" class="animable"></path><path d="M159.37,441s-4.63.92-4.63,4.93,4,5.19,4,5.19" style="fill: none; stroke: rgb(38, 50, 56); stroke-linecap: round; stroke-linejoin: round; stroke-width: 2px; transform-origin: 157.055px 446.06px;" id="eltyywne5g2tq" class="animable"></path><path d="M154.74,441s-4.63.92-4.63,4.93,4,5.19,4,5.19" style="fill: none; stroke: rgb(38, 50, 56); stroke-linecap: round; stroke-linejoin: round; stroke-width: 2px; transform-origin: 152.425px 446.06px;" id="elmbzs5yulnom" class="animable"></path><path d="M150.11,441s-4.63.92-4.63,4.93,4,5.19,4,5.19" style="fill: none; stroke: rgb(38, 50, 56); stroke-linecap: round; stroke-linejoin: round; stroke-width: 2px; transform-origin: 147.795px 446.06px;" id="elhdddk7dr7ej" class="animable"></path><path d="M145.48,441s-4.63.92-4.63,4.93,4,5.19,4,5.19" style="fill: none; stroke: rgb(38, 50, 56); stroke-linecap: round; stroke-linejoin: round; stroke-width: 2px; transform-origin: 143.165px 446.06px;" id="elrw3ijmtc4rq" class="animable"></path><path d="M140.85,441s-4.63.92-4.63,4.93,4,5.19,4,5.19" style="fill: none; stroke: rgb(38, 50, 56); stroke-linecap: round; stroke-linejoin: round; stroke-width: 2px; transform-origin: 138.535px 446.06px;" id="el0drwonz6nlg9" class="animable"></path><path d="M135.65,441s-4.63.92-4.63,4.93,4,5.19,4,5.19" style="fill: none; stroke: rgb(38, 50, 56); stroke-linecap: round; stroke-linejoin: round; stroke-width: 2px; transform-origin: 133.335px 446.06px;" id="elygp0zy0yyke" class="animable"></path><path d="M130.44,441s-4.63.92-4.63,4.93,4,5.19,4,5.19" style="fill: none; stroke: rgb(38, 50, 56); stroke-linecap: round; stroke-linejoin: round; stroke-width: 2px; transform-origin: 128.125px 446.06px;" id="elsm6swjktz5d" class="animable"></path><path d="M124.65,441s-4.63.92-4.63,4.93,4,5.19,4,5.19" style="fill: none; stroke: rgb(38, 50, 56); stroke-linecap: round; stroke-linejoin: round; stroke-width: 2px; transform-origin: 122.335px 446.06px;" id="el9oghg2x26a4" class="animable"></path><path d="M154,425.48a16.75,16.75,0,0,0-7.21,7.85C151,432,154.33,429,157.52,426l-3.46,8.58a10.17,10.17,0,0,0,7.84-4.81,2.12,2.12,0,0,0-1,3c2.9-.42,4.75-3.22,6.21-5.76a18.68,18.68,0,0,1,.31,4.29,13.59,13.59,0,0,0,7.16-.91" style="fill: none; stroke: rgb(38, 50, 56); stroke-linecap: round; stroke-linejoin: round; stroke-width: 0.75px; transform-origin: 160.685px 430.03px;" id="el0svkx2igcm6" class="animable"></path></g><g id="freepik--Box--inject-39" class="animable" style="transform-origin: 349.905px 408.705px;"><rect x="307.8" y="388.74" width="100.81" height="55.35" style="fill: rgb(255, 255, 255); stroke: rgb(38, 50, 56); stroke-linecap: round; stroke-linejoin: round; transform-origin: 358.205px 416.415px;" id="el1uz85wm9zls" class="animable"></rect><polygon points="307.41 444.08 291.2 428.67 291.2 373.32 307.41 388.74 307.41 444.08" style="fill: rgb(255, 255, 255); stroke: rgb(38, 50, 56); stroke-linecap: round; stroke-linejoin: round; transform-origin: 299.305px 408.7px;" id="eld0lh85pa6re" class="animable"></polygon><polygon points="408.61 388.74 392.4 373.32 291.6 373.32 307.8 388.74 408.61 388.74" style="fill: rgb(255, 255, 255); stroke: rgb(38, 50, 56); stroke-linecap: round; stroke-linejoin: round; transform-origin: 350.105px 381.03px;" id="ely0qxrvwhpg" class="animable"></polygon><polygon points="371.54 409.5 362.63 409.5 362.63 400.18 350.07 400.18 350.07 409.5 340.35 409.5 340.35 422.06 350.07 422.06 350.07 431.37 362.63 431.37 362.63 422.06 371.54 422.06 371.54 409.5" style="fill: #EA4AEA; stroke: rgb(38, 50, 56); stroke-miterlimit: 10; transform-origin: 355.945px 415.775px;" id="elwty8y0sfttf" class="animable"></polygon><line x1="357.33" y1="388.74" x2="341.12" y2="373.32" style="fill: rgb(255, 255, 255); stroke: rgb(38, 50, 56); stroke-linecap: round; stroke-linejoin: round; transform-origin: 349.225px 381.03px;" id="el8htxgytmefu" class="animable"></line></g><g id="freepik--Medicine--inject-39" class="animable" style="transform-origin: 253.855px 140.225px;"><g id="el7wrjfmyaf6q"><circle cx="122.96" cy="132.2" r="30.11" style="fill: rgb(255, 255, 255); stroke: rgb(38, 50, 56); stroke-linecap: round; stroke-linejoin: round; transform-origin: 122.96px 132.2px; transform: rotate(-45deg);" class="animable" id="elain5yc5xqj"></circle></g><path d="M148,127.59a9.64,9.64,0,0,1-6.55,9.13L128,141.25l-16.37,5.53a9.62,9.62,0,0,1-6.15-18.23l14.87-5,14.94-5a9.63,9.63,0,0,1,12.7,9.09Z" style="fill: rgb(255, 255, 255); transform-origin: 123.503px 132.654px;" id="elagbwyd6z9pu" class="animable"></path><path d="M148,127.59a9.64,9.64,0,0,1-6.55,9.13L128,141.25a27.85,27.85,0,0,0-7.65-17.71l14.94-5a9.63,9.63,0,0,1,12.7,9.09Z" style="fill: #EA4AEA; transform-origin: 134.175px 129.644px;" id="elbfgf9j3ftyh" class="animable"></path><path d="M148,127.59a9.64,9.64,0,0,1-6.55,9.13L128,141.25l-16.37,5.53a9.62,9.62,0,0,1-6.15-18.23l14.87-5,14.94-5a9.63,9.63,0,0,1,12.7,9.09Z" style="fill: none; stroke: rgb(38, 50, 56); stroke-linecap: round; stroke-linejoin: round; transform-origin: 123.503px 132.654px;" id="elci46ef2grv" class="animable"></path><path d="M128,141.25a27.26,27.26,0,0,0-7.65-17.71" style="fill: none; stroke: rgb(38, 50, 56); stroke-linecap: round; stroke-linejoin: round; transform-origin: 124.175px 132.395px;" id="el6zy6q4wuffh" class="animable"></path><path d="M144.78,124a6.58,6.58,0,0,1,.92,3.52" style="fill: none; stroke: rgb(255, 255, 255); stroke-linecap: round; stroke-linejoin: round; transform-origin: 145.241px 125.76px;" id="el7nt58e83g5u" class="animable"></path><path d="M124.15,125l12-4a7.7,7.7,0,0,1,6.54.73" style="fill: none; stroke: rgb(255, 255, 255); stroke-linecap: round; stroke-linejoin: round; transform-origin: 133.42px 122.792px;" id="ellclf6uayb4" class="animable"></path><g id="elbw7n4dnlxio"><circle cx="315.81" cy="63.61" r="30.11" style="fill: rgb(255, 255, 255); stroke: rgb(38, 50, 56); stroke-linecap: round; stroke-linejoin: round; transform-origin: 315.81px 63.61px; transform: rotate(-22.94deg);" class="animable" id="el0324nf9en1gg"></circle></g><path d="M326.19,76.23l-26.26-8.79a8.69,8.69,0,0,1-5.47-11h0a8.69,8.69,0,0,1,11-5.47l26.26,8.78a8.7,8.7,0,0,1,5.47,11h0A8.7,8.7,0,0,1,326.19,76.23Z" style="fill: #EA4AEA; transform-origin: 315.824px 63.5982px;" id="el35wyoi9amtn" class="animable"></path><line x1="306.95" y1="66.74" x2="311.35" y2="56.23" style="fill: none; stroke: rgb(38, 50, 56); stroke-linecap: round; stroke-linejoin: round; transform-origin: 309.15px 61.485px;" id="eliql8tmzk42b" class="animable"></line><line x1="321.42" y1="71.55" x2="325.8" y2="61.07" style="fill: none; stroke: rgb(38, 50, 56); stroke-linecap: round; stroke-linejoin: round; transform-origin: 323.61px 66.31px;" id="elc77pys6m0jp" class="animable"></line><circle cx="310.58" cy="66.47" r="0.89" style="fill: rgb(38, 50, 56); transform-origin: 310.58px 66.47px;" id="el3rd582ovbq8" class="animable"></circle><path d="M319.33,69.09a.89.89,0,1,1-.89-.89A.89.89,0,0,1,319.33,69.09Z" style="fill: rgb(38, 50, 56); transform-origin: 318.44px 69.09px;" id="elhcg2tbiitxh" class="animable"></path><circle cx="314.03" cy="58.55" r="0.89" style="fill: rgb(38, 50, 56); transform-origin: 314.03px 58.55px;" id="elo2456lxwuhj" class="animable"></circle><path d="M322.65,61.09a.89.89,0,1,1-.89-.89A.89.89,0,0,1,322.65,61.09Z" style="fill: rgb(38, 50, 56); transform-origin: 321.76px 61.09px;" id="elaj3b90iqhts" class="animable"></path><path d="M326.19,76.23l-26.26-8.79a8.69,8.69,0,0,1-5.47-11h0a8.69,8.69,0,0,1,11-5.47l26.26,8.78a8.7,8.7,0,0,1,5.47,11h0A8.7,8.7,0,0,1,326.19,76.23Z" style="fill: none; stroke: rgb(38, 50, 56); stroke-linecap: round; stroke-linejoin: round; transform-origin: 315.824px 63.5982px;" id="elu2zf2hclv9" class="animable"></path><circle cx="202.14" cy="61.99" r="30.11" style="fill: rgb(255, 255, 255); stroke: rgb(38, 50, 56); stroke-linecap: round; stroke-linejoin: round; transform-origin: 202.14px 61.99px;" id="elrnxrgn5291c" class="animable"></circle><path d="M219.39,62.76V75.1c0,3.13-2,5.67-4.45,5.67h-25.6c-2.46,0-4.45-2.54-4.45-5.67V62.76c0-3.13,2-5.67,4.45-5.67h4.21V49.93h17v7.16h4.36C217.39,57.09,219.39,59.63,219.39,62.76Z" style="fill: rgb(255, 255, 255); stroke: rgb(38, 50, 56); stroke-linecap: round; stroke-linejoin: round; transform-origin: 202.14px 65.35px;" id="elfk9muxektf" class="animable"></path><rect x="184.89" y="64.18" width="34.49" height="7.65" style="fill: #EA4AEA; stroke: rgb(38, 50, 56); stroke-miterlimit: 10; transform-origin: 202.135px 68.005px;" id="elw3bk85xwt2" class="animable"></rect><path d="M195.9,41.55h12.64a5.38,5.38,0,0,1,5.38,5.38v5.59a0,0,0,0,1,0,0H190.51a0,0,0,0,1,0,0V46.93A5.38,5.38,0,0,1,195.9,41.55Z" style="fill: #EA4AEA; stroke: rgb(38, 50, 56); stroke-miterlimit: 10; transform-origin: 202.215px 47.035px;" id="elmbuwfs9mhhn" class="animable"></path><line x1="194.6" y1="41.89" x2="194.6" y2="52.52" style="fill: none; stroke: rgb(38, 50, 56); stroke-linecap: round; stroke-linejoin: round; transform-origin: 194.6px 47.205px;" id="elk2h0ne2lyad" class="animable"></line><line x1="200.13" y1="41.55" x2="200.13" y2="52.52" style="fill: none; stroke: rgb(38, 50, 56); stroke-linecap: round; stroke-linejoin: round; transform-origin: 200.13px 47.035px;" id="el0y9zx7ioeaar" class="animable"></line><line x1="205.66" y1="41.55" x2="205.66" y2="52.52" style="fill: none; stroke: rgb(38, 50, 56); stroke-linecap: round; stroke-linejoin: round; transform-origin: 205.66px 47.035px;" id="elo276dj4met" class="animable"></line><line x1="211.19" y1="42.17" x2="211.19" y2="52.52" style="fill: none; stroke: rgb(38, 50, 56); stroke-linecap: round; stroke-linejoin: round; transform-origin: 211.19px 47.345px;" id="el3ilnljhh808" class="animable"></line><g id="elnrke0ys5i5j"><circle cx="95.29" cy="221.72" r="30.11" style="fill: rgb(255, 255, 255); stroke: rgb(38, 50, 56); stroke-linecap: round; stroke-linejoin: round; transform-origin: 95.29px 221.72px; transform: rotate(-80.69deg);" class="animable" id="elqp73lp2a0zg"></circle></g><g id="eldykcz9bo6eo"><ellipse cx="94.55" cy="221.92" rx="13.89" ry="17.71" style="fill: #EA4AEA; stroke: rgb(38, 50, 56); stroke-linecap: round; stroke-linejoin: round; transform-origin: 94.55px 221.92px; transform: rotate(-64.69deg);" class="animable" id="elgv5s28ixe3"></ellipse></g><g id="elcb6447xp5u"><ellipse cx="95.64" cy="219.55" rx="13.03" ry="17.71" style="fill: #EA4AEA; stroke: rgb(38, 50, 56); stroke-linecap: round; stroke-linejoin: round; transform-origin: 95.64px 219.55px; transform: rotate(-64.69deg);" class="animable" id="elktb0r7bkcf"></ellipse></g><line x1="100.75" y1="210.66" x2="89.82" y2="226.03" style="fill: rgb(255, 255, 255); stroke: rgb(38, 50, 56); stroke-linecap: round; stroke-linejoin: round; transform-origin: 95.285px 218.345px;" id="elpq41mjtg8od" class="animable"></line><path d="M94.17,208.17a23.58,23.58,0,0,1,4.31,1" style="fill: none; stroke: rgb(255, 255, 255); stroke-linecap: round; stroke-linejoin: round; transform-origin: 96.325px 208.67px;" id="elzzci2a8nf1j" class="animable"></path><path d="M84.46,222.64s-5.58-6.11-.13-12A8.34,8.34,0,0,1,89,208.24" style="fill: none; stroke: rgb(255, 255, 255); stroke-linecap: round; stroke-linejoin: round; transform-origin: 85.4705px 215.44px;" id="elvc5ewmsd43j" class="animable"></path><g id="el0m60mqiu0ii"><circle cx="412.42" cy="221.72" r="30.11" style="fill: rgb(255, 255, 255); stroke: rgb(38, 50, 56); stroke-linecap: round; stroke-linejoin: round; transform-origin: 412.42px 221.72px; transform: rotate(-80.69deg);" class="animable" id="elsl3boo4iq0n"></circle></g><path d="M429.73,224.76c-.23.33-.46.67-.7,1-4.51,6.25-11.46,12.08-16.61,13.23v-.08c-5-1.12-11.73-6.67-16.24-12.73-.25-.33-.49-.67-.72-1-4.34-6.22-6.17-12.75-1.34-15.45,9.82-5.48,18.3,6.27,18.3,6.27s8.5-11.66,18.3-6.19C435.42,212.43,433.81,218.69,429.73,224.76Z" style="fill: #EA4AEA; stroke: rgb(38, 50, 56); stroke-miterlimit: 10; transform-origin: 412.42px 223.632px;" id="elxgoryxexj1i" class="animable"></path><path d="M429.73,224.76c-.23.33-.46.67-.7,1h-2.48l-2.84,3.75-1.93-11.12-3,7.56h-7.09L408.06,232l-2.8-12.25-3.61,6.39h-5.47c-.25-.33-.49-.67-.72-1h5.61l4.59-8.13,2.82,12.35,2.67-4.45h7l4-10.24,2.14,12.36,1.75-2.31Z" style="fill: rgb(255, 255, 255); transform-origin: 412.595px 223.335px;" id="el7jnnnsp37m4" class="animable"></path><circle cx="383.46" cy="132.54" r="30.11" style="fill: rgb(255, 255, 255); stroke: rgb(38, 50, 56); stroke-linecap: round; stroke-linejoin: round; transform-origin: 383.46px 132.54px;" id="elyo08a6qxce9" class="animable"></circle><path d="M381.2,118.62c.29.65-1.52,2.09-4,3.22s-4.8,1.52-5.09.86,1.51-2.09,4-3.22S380.9,118,381.2,118.62Z" style="fill: rgb(255, 255, 255); stroke: rgb(38, 50, 56); stroke-linecap: round; stroke-linejoin: round; transform-origin: 376.655px 120.669px;" id="elakz9zuiq4l" class="animable"></path><polygon points="394.75 146.55 385.74 150.91 377.66 134.27 372.08 122.77 381.09 118.4 386.53 129.62 394.75 146.55" style="fill: rgb(255, 255, 255); stroke: rgb(38, 50, 56); stroke-linecap: round; stroke-linejoin: round; transform-origin: 383.415px 134.655px;" id="el4ddm665k7dr" class="animable"></polygon><path d="M373.75,126.2s3.91-1.81,3.91-1.81" style="fill: #EA4AEA; stroke: rgb(38, 50, 56); stroke-linecap: round; stroke-linejoin: round; transform-origin: 375.705px 125.295px;" id="el1kudkbwwv6xi" class="animable"></path><path d="M375.45,129.82s3.91-1.81,3.91-1.81" style="fill: #EA4AEA; stroke: rgb(38, 50, 56); stroke-linecap: round; stroke-linejoin: round; transform-origin: 377.405px 128.915px;" id="elibly35kr6ti" class="animable"></path><polygon points="389.19 149.24 393.84 155.34 391.52 148.11 389.19 149.24" style="fill: rgb(255, 255, 255); stroke: rgb(38, 50, 56); stroke-linecap: round; stroke-linejoin: round; transform-origin: 391.515px 151.725px;" id="elhtu66pqa2lo" class="animable"></polygon><path d="M394.75,146.55h0a15,15,0,0,1-7.73,4.12l-1.28.24-8.08-16.64,8.87-4.65Z" style="fill: #EA4AEA; stroke: rgb(38, 50, 56); stroke-miterlimit: 10; transform-origin: 386.205px 140.265px;" id="elfkqbr1fl6gh" class="animable"></path><line x1="379.36" y1="137.43" x2="383.04" y2="135.73" style="fill: #EA4AEA; stroke: rgb(38, 50, 56); stroke-linecap: round; stroke-linejoin: round; transform-origin: 381.2px 136.58px;" id="elgwamuduqfw" class="animable"></line><path d="M381.38,141.3s3.61-1.65,3.61-1.65" style="fill: #EA4AEA; stroke: rgb(38, 50, 56); stroke-linecap: round; stroke-linejoin: round; transform-origin: 383.185px 140.475px;" id="elvlar7psa7g" class="animable"></path><polygon points="375.2 121.25 372.35 114.84 374.59 113.57 377.66 120.06 375.2 121.25" style="fill: rgb(255, 255, 255); stroke: rgb(38, 50, 56); stroke-linecap: round; stroke-linejoin: round; transform-origin: 375.005px 117.41px;" id="el1c7jdrjm3sfi" class="animable"></polygon><path d="M380.09,112.79l-.68-1.5-12,5.37.68,1.5c.28.64,3.19-.06,6.51-1.54S380.37,113.42,380.09,112.79Z" style="fill: rgb(255, 255, 255); stroke: rgb(38, 50, 56); stroke-linecap: round; stroke-linejoin: round; transform-origin: 373.761px 114.844px;" id="elgrk0rb8lp3u" class="animable"></path><path d="M379.41,111.29c-.28-.63-3.2.06-6.51,1.54s-5.77,3.2-5.49,3.83,3.2-.06,6.51-1.55S379.69,111.92,379.41,111.29Z" style="fill: rgb(255, 255, 255); stroke: rgb(38, 50, 56); stroke-linecap: round; stroke-linejoin: round; transform-origin: 373.41px 113.975px;" id="elwsfhsc0l0y" class="animable"></path></g><defs>     <filter id="active" height="200%">         <feMorphology in="SourceAlpha" result="DILATED" operator="dilate" radius="2"></feMorphology>                <feFlood flood-color="#32DFEC" flood-opacity="1" result="PINK"></feFlood>        <feComposite in="PINK" in2="DILATED" operator="in" result="OUTLINE"></feComposite>        <feMerge>            <feMergeNode in="OUTLINE"></feMergeNode>            <feMergeNode in="SourceGraphic"></feMergeNode>        </feMerge>    </filter>    <filter id="hover" height="200%">        <feMorphology in="SourceAlpha" result="DILATED" operator="dilate" radius="2"></feMorphology>                <feFlood flood-color="#ff0000" flood-opacity="0.5" result="PINK"></feFlood>        <feComposite in="PINK" in2="DILATED" operator="in" result="OUTLINE"></feComposite>        <feMerge>            <feMergeNode in="OUTLINE"></feMergeNode>            <feMergeNode in="SourceGraphic"></feMergeNode>        </feMerge>            <feColorMatrix type="matrix" values="0   0   0   0   0                0   1   0   0   0                0   0   0   0   0                0   0   0   1   0 "></feColorMatrix>    </filter></defs></svg>